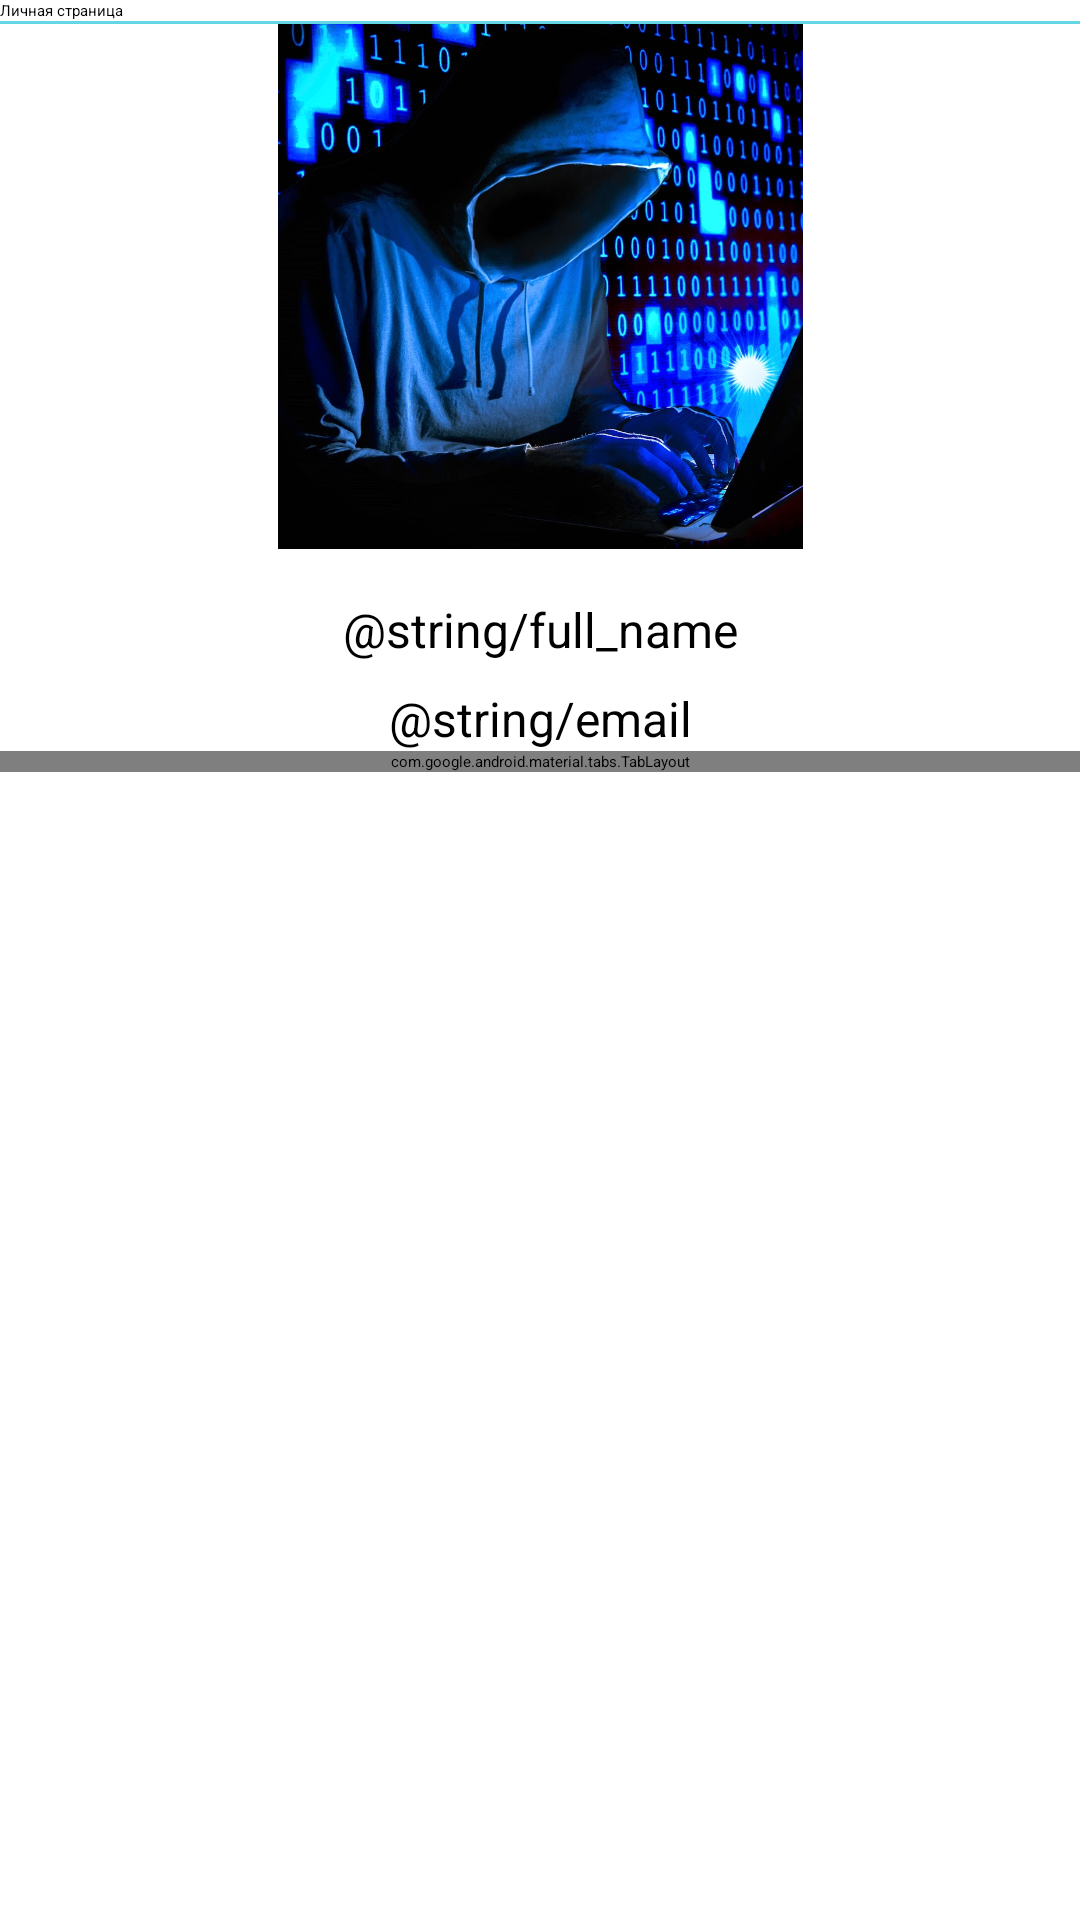

Reconstruct the res/layout file that produces this screen, plus the resources it refers to.
<!-- AndroidManifest.xml: application theme Theme.CurrencyI -->
<!-- res/layout/fifth_fragment.xml -->
<?xml version="1.0" encoding="utf-8"?>
<androidx.constraintlayout.widget.ConstraintLayout xmlns:android="http://schemas.android.com/apk/res/android"
    xmlns:app="http://schemas.android.com/apk/res-auto"
    xmlns:tools="http://schemas.android.com/tools"
    android:layout_width="match_parent"
    android:layout_height="match_parent">

    <androidx.appcompat.widget.Toolbar
        android:id="@+id/toolBar"
        android:layout_width="match_parent"
        android:layout_height="wrap_content"
        app:layout_constraintEnd_toEndOf="parent"
        app:layout_constraintStart_toStartOf="parent"
        app:layout_constraintTop_toTopOf="parent"
        app:title="Личная страница" />

    <View
        android:id="@+id/view"
        android:layout_width="match_parent"
        android:layout_height="1dp"
        android:background="#65D6E4"
        app:layout_constraintTop_toBottomOf="@id/toolBar" />

    <ImageView
        android:id="@+id/image_avatar"
        android:layout_width="220dp"
        android:layout_height="175dp"
        app:layout_constraintTop_toBottomOf="@id/view"
        app:layout_constraintStart_toStartOf="parent"
        app:layout_constraintEnd_toEndOf="parent"
        android:src="@drawable/image" />

    <TextView
        android:id="@+id/text_fullName"
        android:layout_width="wrap_content"
        android:layout_height="wrap_content"
        android:layout_marginTop="16dp"
        android:text="@string/full_name"
        android:textAlignment="center"
        app:layout_constraintTop_toBottomOf="@id/image_avatar"
        app:layout_constraintStart_toStartOf="parent"
        app:layout_constraintEnd_toEndOf="parent"
        style="@style/personal_page_text" />

    <TextView
        android:id="@+id/text_email"
        android:layout_width="wrap_content"
        android:layout_height="wrap_content"
        android:layout_marginTop="8dp"
        android:layout_marginBottom="16dp"
        android:text="@string/email"
        android:textAlignment="center"
        app:layout_constraintTop_toBottomOf="@id/text_fullName"
        app:layout_constraintStart_toStartOf="parent"
        app:layout_constraintEnd_toEndOf="parent"
        style="@style/personal_page_text" />

    <com.google.android.material.tabs.TabLayout
        android:id="@+id/tabLayout"
        android:layout_width="match_parent"
        android:layout_height="wrap_content"
        app:layout_constraintEnd_toEndOf="parent"
        app:layout_constraintStart_toStartOf="parent"
        app:layout_constraintTop_toBottomOf="@id/text_email" />

    <androidx.viewpager2.widget.ViewPager2
        android:id="@+id/view_pager"
        android:layout_width="match_parent"
        android:layout_height="0dp"
        app:layout_constraintBottom_toBottomOf="parent"
        app:layout_constraintEnd_toEndOf="parent"
        app:layout_constraintStart_toStartOf="parent"
        app:layout_constraintTop_toBottomOf="@id/tabLayout" />

</androidx.constraintlayout.widget.ConstraintLayout>
<!-- resources referenced by this layout -->
<resources>
  <!-- drawable image: jpg bitmap (drawable, 157691 bytes) -->
  <style name="personal_page_text">
          <item name="android:textSize">16sp</item>
          <item name="android:textColor">#000000</item>
          <item name="fontFamily">Montserrat</item>
          <item name="lineHeight">36sp</item>
      </style>
</resources>
